Run: headless pygame with SDL's dummy video driver; simulated clock (each Clock.tick advances the game by its frame time, no real sleeping); random seed 0; keys injected as events and as key.get_pressed() state; mouse plan: one left click at the window centre at the start of phase 2, then a move to the lower-right quarter at the start of phase 3.
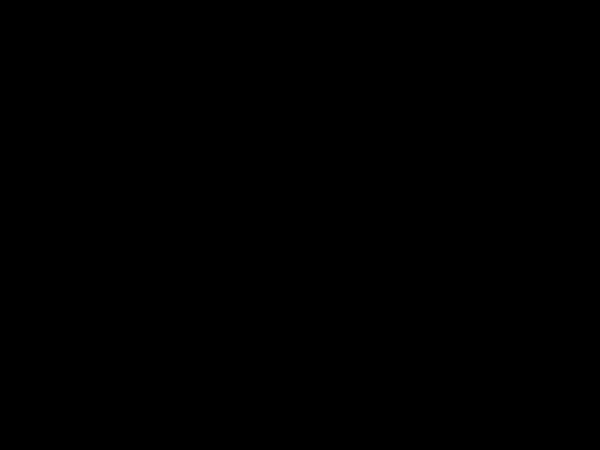
Frame 1 of 4 · flips 1–60 · no input
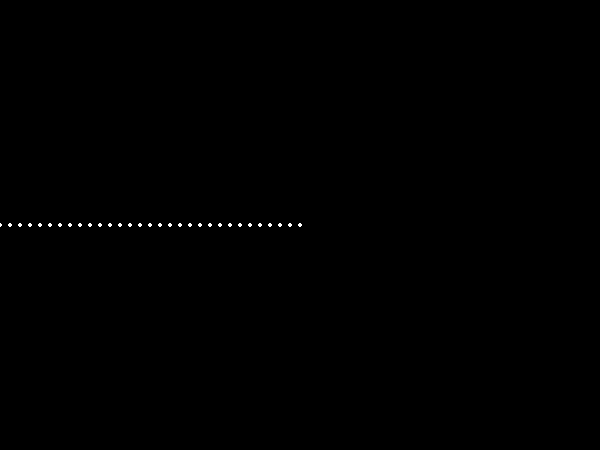
Frame 2 of 4 · flips 61–180 · clicked the window centre · tapped SPACE, RETURN · held RIGHT (→), D
Frame 3 of 4 · flips 181–300 · moved the mouse to the lower-right quarter · held DOWN (↓), S · screen unchanged from frame 2, image omitted
Frame 4 of 4 · flips 301–420 · held LEFT (←), A, UP (↑), W · screen unchanged from frame 3, image omitted

The pygame program that drew these frames:

import pygame
def circulo (pos,v,color):
	pygame.draw.circle(v,color,pos,2)
alto = 450
ancho = 600
pygame.init()
ventana = pygame.display.set_mode([ancho,alto])
ac=[0,0,255]
bc=[255,255,255]
blanco=[]
azul=[]
#loop principal
fin = True
while fin:
	for event in pygame.event.get():
		#loop de fin
		if event.type == pygame.QUIT:
			fin = False 
		if event.type == pygame.MOUSEBUTTONDOWN:
			if event.button == 1:
				circulo(list(event.pos),ventana,bc)
				blanco.append(list(event.pos))
				for i in blanco:
					if i[0]>0:
						while i[0] > 0:
							i[0] -= 10
							circulo(i,ventana,bc)
					else:
						circulo(i,ventana,bc)
			if event.button == 3:
				circulo(list(event.pos),ventana,ac)
				azul.append(list(event.pos))
				for i in azul:
					if i[0]<ancho:
						while i[0] < ancho:
							i[0] += 10
							circulo(i,ventana,ac)
					else:
						circulo(i,ventana,ac)

	pygame.display.flip()
